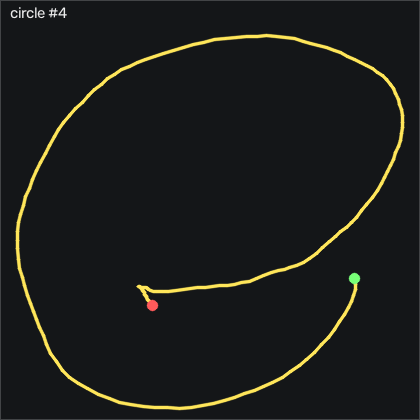

The data file committed next to this chart (first rows):
t_s, ax, ay, az, gx, gy, gz, seq
0.00000, -0.613, -0.143, 0.158, 3.603, 20.63, -9.267, 7103
0.01000, -0.614, -0.123, 0.123, 0.7985, 27.55, -7.742, 7104
0.02000, -0.687, -0.08800, 0.07900, -3.897, 35.51, -2.834, 7105
0.03000, -0.757, -0.04100, 0.04600, -10.24, 40.79, 4.087, 7106
0.04000, -0.776, 0.01400, 0.04000, -16.52, 43.29, 9.057, 7107
0.05000, -0.751, 0.07100, 0.04200, -22.59, 45.85, 10.89, 7108
0.06000, -0.77, 0.108, 0.00800, -29.45, 50.88, 11.77, 7109
0.07000, -0.837, 0.159, -0.03100, -35.97, 55.82, 11.31, 7110
0.08000, -0.907, 0.196, -0.08200, -41.18, 58.1, 6.983, 7111
0.09000, -0.965, 0.156, -0.138, -44.41, 58.35, -1.523, 7112
0.1, -1.008, 0.113, -0.176, -46.76, 57.37, -6.919, 7113
0.11, -1.033, 0.116, -0.212, -51.27, 54.08, -3.962, 7114
0.121, -1.046, 0.127, -0.238, -56, 50.3, 1.739, 7115
0.13, -1.073, 0.147, -0.251, -59.57, 48.01, 5.124, 7116
0.14, -1.124, 0.182, -0.263, -63.16, 45.57, 6.374, 7117
0.15, -1.154, 0.193, -0.247, -66, 41.3, 4.087, 7118
0.161, -1.16, 0.188, -0.232, -67.89, 36.46, -1.858, 7119
0.17, -1.15, 0.177, -0.234, -69.11, 32.34, -9.998, 7120
0.18, -1.14, 0.138, -0.212, -70.15, 28.62, -19.08, 7121
0.19, -1.136, 0.05200, -0.188, -71.3, 26.09, -26.61, 7122
0.2, -1.147, -0.00300, -0.175, -72.71, 24.99, -28.99, 7123
0.21, -1.205, -0.02700, -0.17, -76.27, 23.71, -25.33, 7124
0.22, -1.294, -0.09800, -0.184, -79.84, 22.22, -20.61, 7125
0.23, -1.344, -0.158, -0.213, -82.89, 18.56, -14.33, 7126
0.24, -1.346, -0.159, -0.219, -86.43, 11.76, -5.578, 7127
0.25, -1.321, -0.119, -0.203, -88.74, 4.87, 0.3679, 7128
0.26, -1.321, -0.121, -0.2, -90.6, -0.3127, -1.767, 7129
0.27, -1.342, -0.176, -0.217, -90.27, -3.575, -11.74, 7130
0.28, -1.349, -0.25, -0.246, -88.62, -7.874, -22.83, 7131
0.291, -1.359, -0.348, -0.264, -86.98, -13.76, -30.94, 7132
0.3, -1.343, -0.43, -0.28, -84.17, -19.64, -35.33, 7133
0.31, -1.332, -0.452, -0.298, -81.55, -25.25, -35.36, 7134
0.32, -1.331, -0.463, -0.284, -78.65, -31.04, -35.43, 7135
0.331, -1.305, -0.487, -0.274, -75.57, -37.26, -37.71, 7136
0.34, -1.278, -0.561, -0.285, -72.04, -42.57, -41.98, 7137
0.35, -1.256, -0.611, -0.269, -64.14, -48, -48.99, 7138
0.36, -1.198, -0.638, -0.242, -55.7, -54.52, -54.85, 7139
0.37, -1.129, -0.684, -0.231, -47.71, -60.16, -58.41, 7140
0.38, -1.068, -0.71, -0.223, -39.08, -63.36, -59.27, 7141
0.39, -1.015, -0.684, -0.189, -31.4, -64.79, -55.67, 7142
0.4, -0.984, -0.607, -0.136, -26.43, -64.98, -48.5, 7143
0.41, -0.982, -0.534, -0.117, -23.62, -62.9, -42.47, 7144
0.42, -1.004, -0.476, -0.128, -22.07, -60.01, -39.94, 7145
0.43, -1.045, -0.444, -0.139, -22.04, -58.76, -40.49, 7146
0.44, -1.053, -0.43, -0.141, -22.92, -59.89, -42.47, 7147
0.45, -1.032, -0.474, -0.136, -23.84, -62.9, -46.58, 7148
0.461, -0.984, -0.563, -0.131, -22.4, -65.74, -52.74, 7149
0.47, -0.933, -0.632, -0.126, -19.41, -67.63, -55.7, 7150
0.48, -0.923, -0.682, -0.13, -16.76, -67.87, -53.54, 7151
0.49, -0.946, -0.75, -0.142, -12.83, -67.23, -50.06, 7152
0.501, -0.942, -0.769, -0.137, -6.092, -67.72, -47.1, 7153
0.51, -0.896, -0.741, -0.112, -0.2685, -68.88, -43.6, 7154
0.52, -0.877, -0.732, -0.09000, 3.878, -67.72, -40.88, 7155
0.53, -0.903, -0.72, -0.09000, 8.756, -64.67, -40.67, 7156
0.54, -0.913, -0.683, -0.1, 14, -63.27, -41.8, 7157
0.55, -0.898, -0.651, -0.09000, 18.02, -64.25, -43.14, 7158
0.56, -0.883, -0.679, -0.07400, 21.2, -65.07, -45.88, 7159
0.57, -0.868, -0.716, -0.06700, 24.67, -64.76, -47.32, 7160
0.58, -0.828, -0.729, -0.05900, 27.32, -65.4, -44.79, 7161
0.59, -0.789, -0.733, -0.06000, 28.88, -65.62, -38.26, 7162
... 132 more rows
